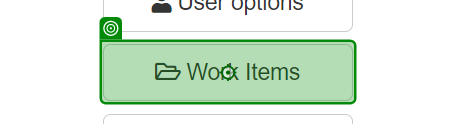
Task: Workflow to generate security hashes
Workflow: System1_NavigateTo_WorkItems

Step 1: click on the button 'Work Items' in window 'ACME System 1 - Dashboard' (chrome.exe)
